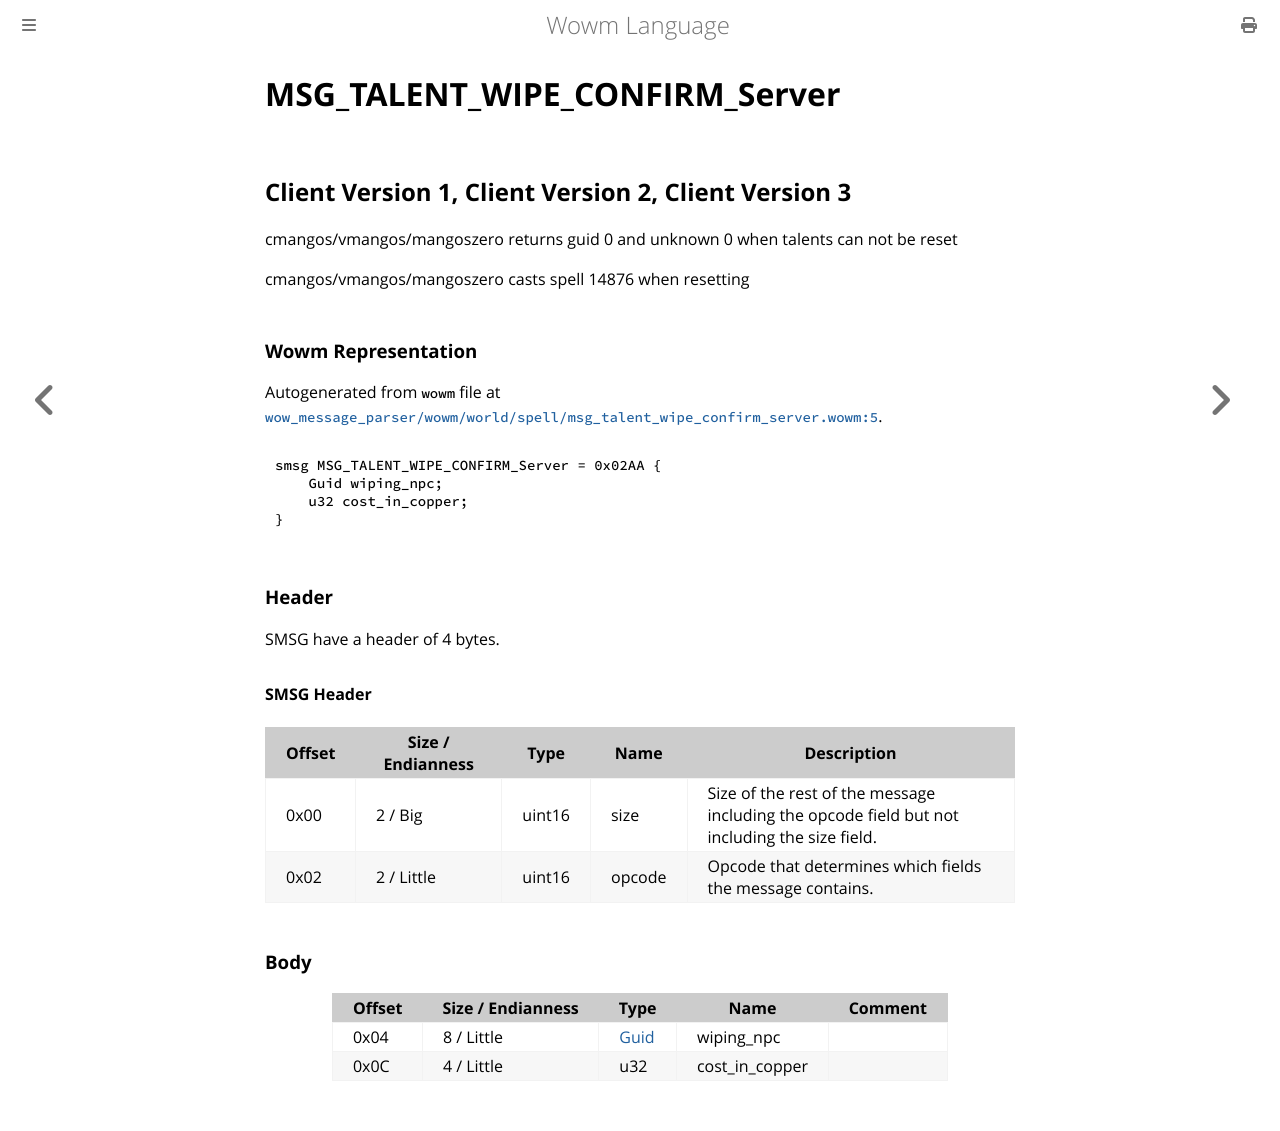

repository: gtker/wow_messages · page: docs/msg_talent_wipe_confirm_server.html · generator: mdbook

# MSG_TALENT_WIPE_CONFIRM_Server

## Client Version 1, Client Version 2, Client Version 3

cmangos/vmangos/mangoszero returns guid 0 and unknown 0 when talents can not be reset

cmangos/vmangos/mangoszero casts spell 14876 when resetting

### Wowm Representation

Autogenerated from `wowm` file at [`wow_message_parser/wowm/world/spell/msg_talent_wipe_confirm_server.wowm:5`](https://github.com/gtker/wow_messages/tree/main/wow_message_parser/wowm/world/spell/msg_talent_wipe_confirm_server.wowm#L5).
```rust,ignore
smsg MSG_TALENT_WIPE_CONFIRM_Server = 0x02AA {
    Guid wiping_npc;
    u32 cost_in_copper;
}
```
### Header

SMSG have a header of 4 bytes.

#### SMSG Header

| Offset | Size / Endianness | Type   | Name   | Description |
| ------ | ----------------- | ------ | ------ | ----------- |
| 0x00   | 2 / Big           | uint16 | size   | Size of the rest of the message including the opcode field but not including the size field.|
| 0x02   | 2 / Little        | uint16 | opcode | Opcode that determines which fields the message contains.|

### Body

| Offset | Size / Endianness | Type | Name | Comment |
| ------ | ----------------- | ---- | ---- | ------- |
| 0x04 | 8 / Little | [Guid](../types/packed-guid.md) | wiping_npc |  |
| 0x0C | 4 / Little | u32 | cost_in_copper |  |
